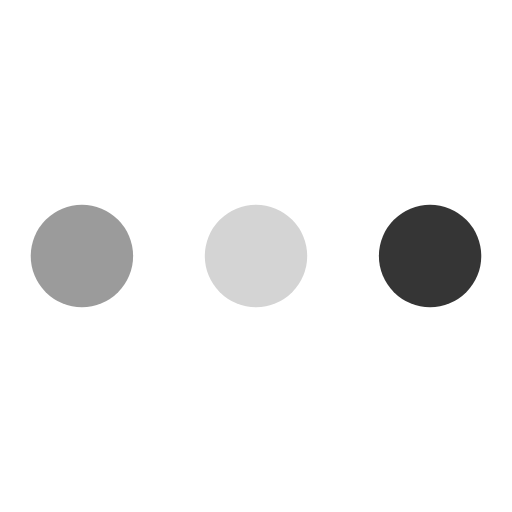
t = 0.00 s
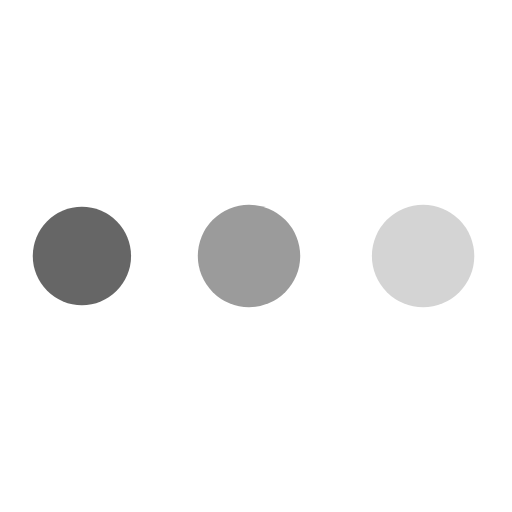
t = 0.78 s
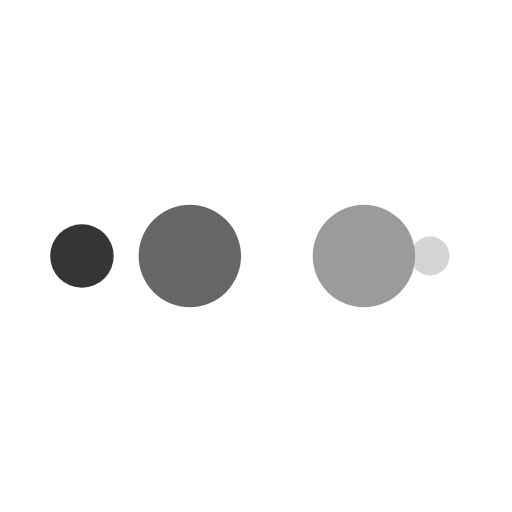
t = 1.30 s
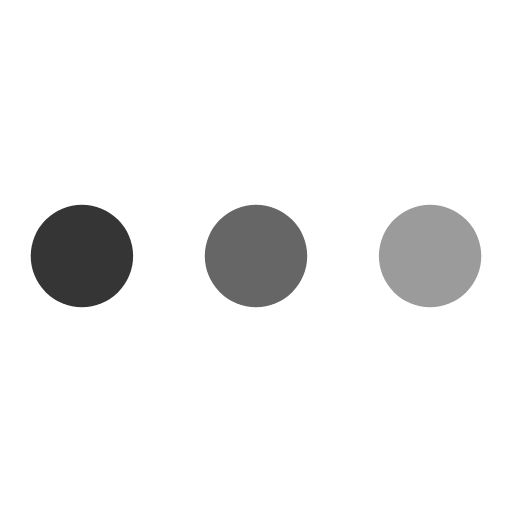
t = 2.08 s
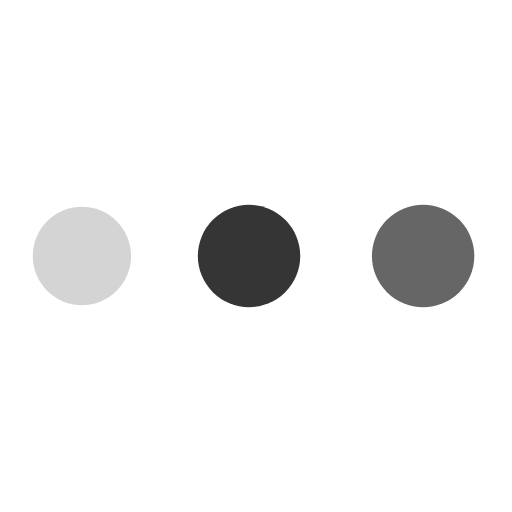
t = 2.87 s
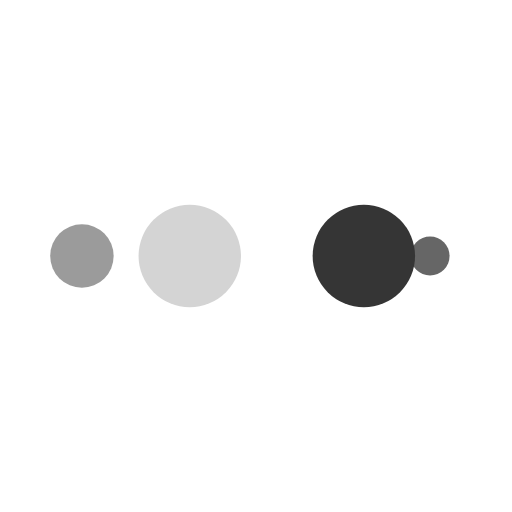
t = 3.39 s

The animated SVG that drew these frames (rendered in a browser with its animation timeline set to each time). Animation: 10 SMIL elements (animate=10); one cycle of 4.17 s, repeats indefinitely.

<?xml version="1.0" encoding="utf-8"?>
<svg xmlns="http://www.w3.org/2000/svg" xmlns:xlink="http://www.w3.org/1999/xlink" style="margin: auto; display: block; shape-rendering: auto;" width="10px" height="10px" viewBox="0 0 100 100" preserveAspectRatio="xMidYMid">
  <circle cx="84" cy="50" r="10" fill="#353535">
      <animate attributeName="r" repeatCount="indefinite" dur="1.0416666666666665s" calcMode="spline" keyTimes="0;1" values="10;0" keySplines="0 0.5 0.5 1" begin="0s"></animate>
      <animate attributeName="fill" repeatCount="indefinite" dur="4.166666666666666s" calcMode="discrete" keyTimes="0;0.25;0.5;0.75;1" values="#353535;#d4d4d4;#9b9b9b;#666666;#353535" begin="0s"></animate>
  </circle><circle cx="16" cy="50" r="10" fill="#353535">
    <animate attributeName="r" repeatCount="indefinite" dur="4.166666666666666s" calcMode="spline" keyTimes="0;0.25;0.5;0.75;1" values="0;0;10;10;10" keySplines="0 0.5 0.5 1;0 0.5 0.5 1;0 0.5 0.5 1;0 0.5 0.5 1" begin="0s"></animate>
    <animate attributeName="cx" repeatCount="indefinite" dur="4.166666666666666s" calcMode="spline" keyTimes="0;0.25;0.5;0.75;1" values="16;16;16;50;84" keySplines="0 0.5 0.5 1;0 0.5 0.5 1;0 0.5 0.5 1;0 0.5 0.5 1" begin="0s"></animate>
  </circle><circle cx="50" cy="50" r="10" fill="#666666">
    <animate attributeName="r" repeatCount="indefinite" dur="4.166666666666666s" calcMode="spline" keyTimes="0;0.25;0.5;0.75;1" values="0;0;10;10;10" keySplines="0 0.5 0.5 1;0 0.5 0.5 1;0 0.5 0.5 1;0 0.5 0.5 1" begin="-1.0416666666666665s"></animate>
    <animate attributeName="cx" repeatCount="indefinite" dur="4.166666666666666s" calcMode="spline" keyTimes="0;0.25;0.5;0.75;1" values="16;16;16;50;84" keySplines="0 0.5 0.5 1;0 0.5 0.5 1;0 0.5 0.5 1;0 0.5 0.5 1" begin="-1.0416666666666665s"></animate>
  </circle><circle cx="84" cy="50" r="10" fill="#9b9b9b">
    <animate attributeName="r" repeatCount="indefinite" dur="4.166666666666666s" calcMode="spline" keyTimes="0;0.25;0.5;0.75;1" values="0;0;10;10;10" keySplines="0 0.5 0.5 1;0 0.5 0.5 1;0 0.5 0.5 1;0 0.5 0.5 1" begin="-2.083333333333333s"></animate>
    <animate attributeName="cx" repeatCount="indefinite" dur="4.166666666666666s" calcMode="spline" keyTimes="0;0.25;0.5;0.75;1" values="16;16;16;50;84" keySplines="0 0.5 0.5 1;0 0.5 0.5 1;0 0.5 0.5 1;0 0.5 0.5 1" begin="-2.083333333333333s"></animate>
  </circle><circle cx="16" cy="50" r="10" fill="#d4d4d4">
    <animate attributeName="r" repeatCount="indefinite" dur="4.166666666666666s" calcMode="spline" keyTimes="0;0.25;0.5;0.75;1" values="0;0;10;10;10" keySplines="0 0.5 0.5 1;0 0.5 0.5 1;0 0.5 0.5 1;0 0.5 0.5 1" begin="-3.1249999999999996s"></animate>
    <animate attributeName="cx" repeatCount="indefinite" dur="4.166666666666666s" calcMode="spline" keyTimes="0;0.25;0.5;0.75;1" values="16;16;16;50;84" keySplines="0 0.5 0.5 1;0 0.5 0.5 1;0 0.5 0.5 1;0 0.5 0.5 1" begin="-3.1249999999999996s"></animate>
  </circle>
</svg>